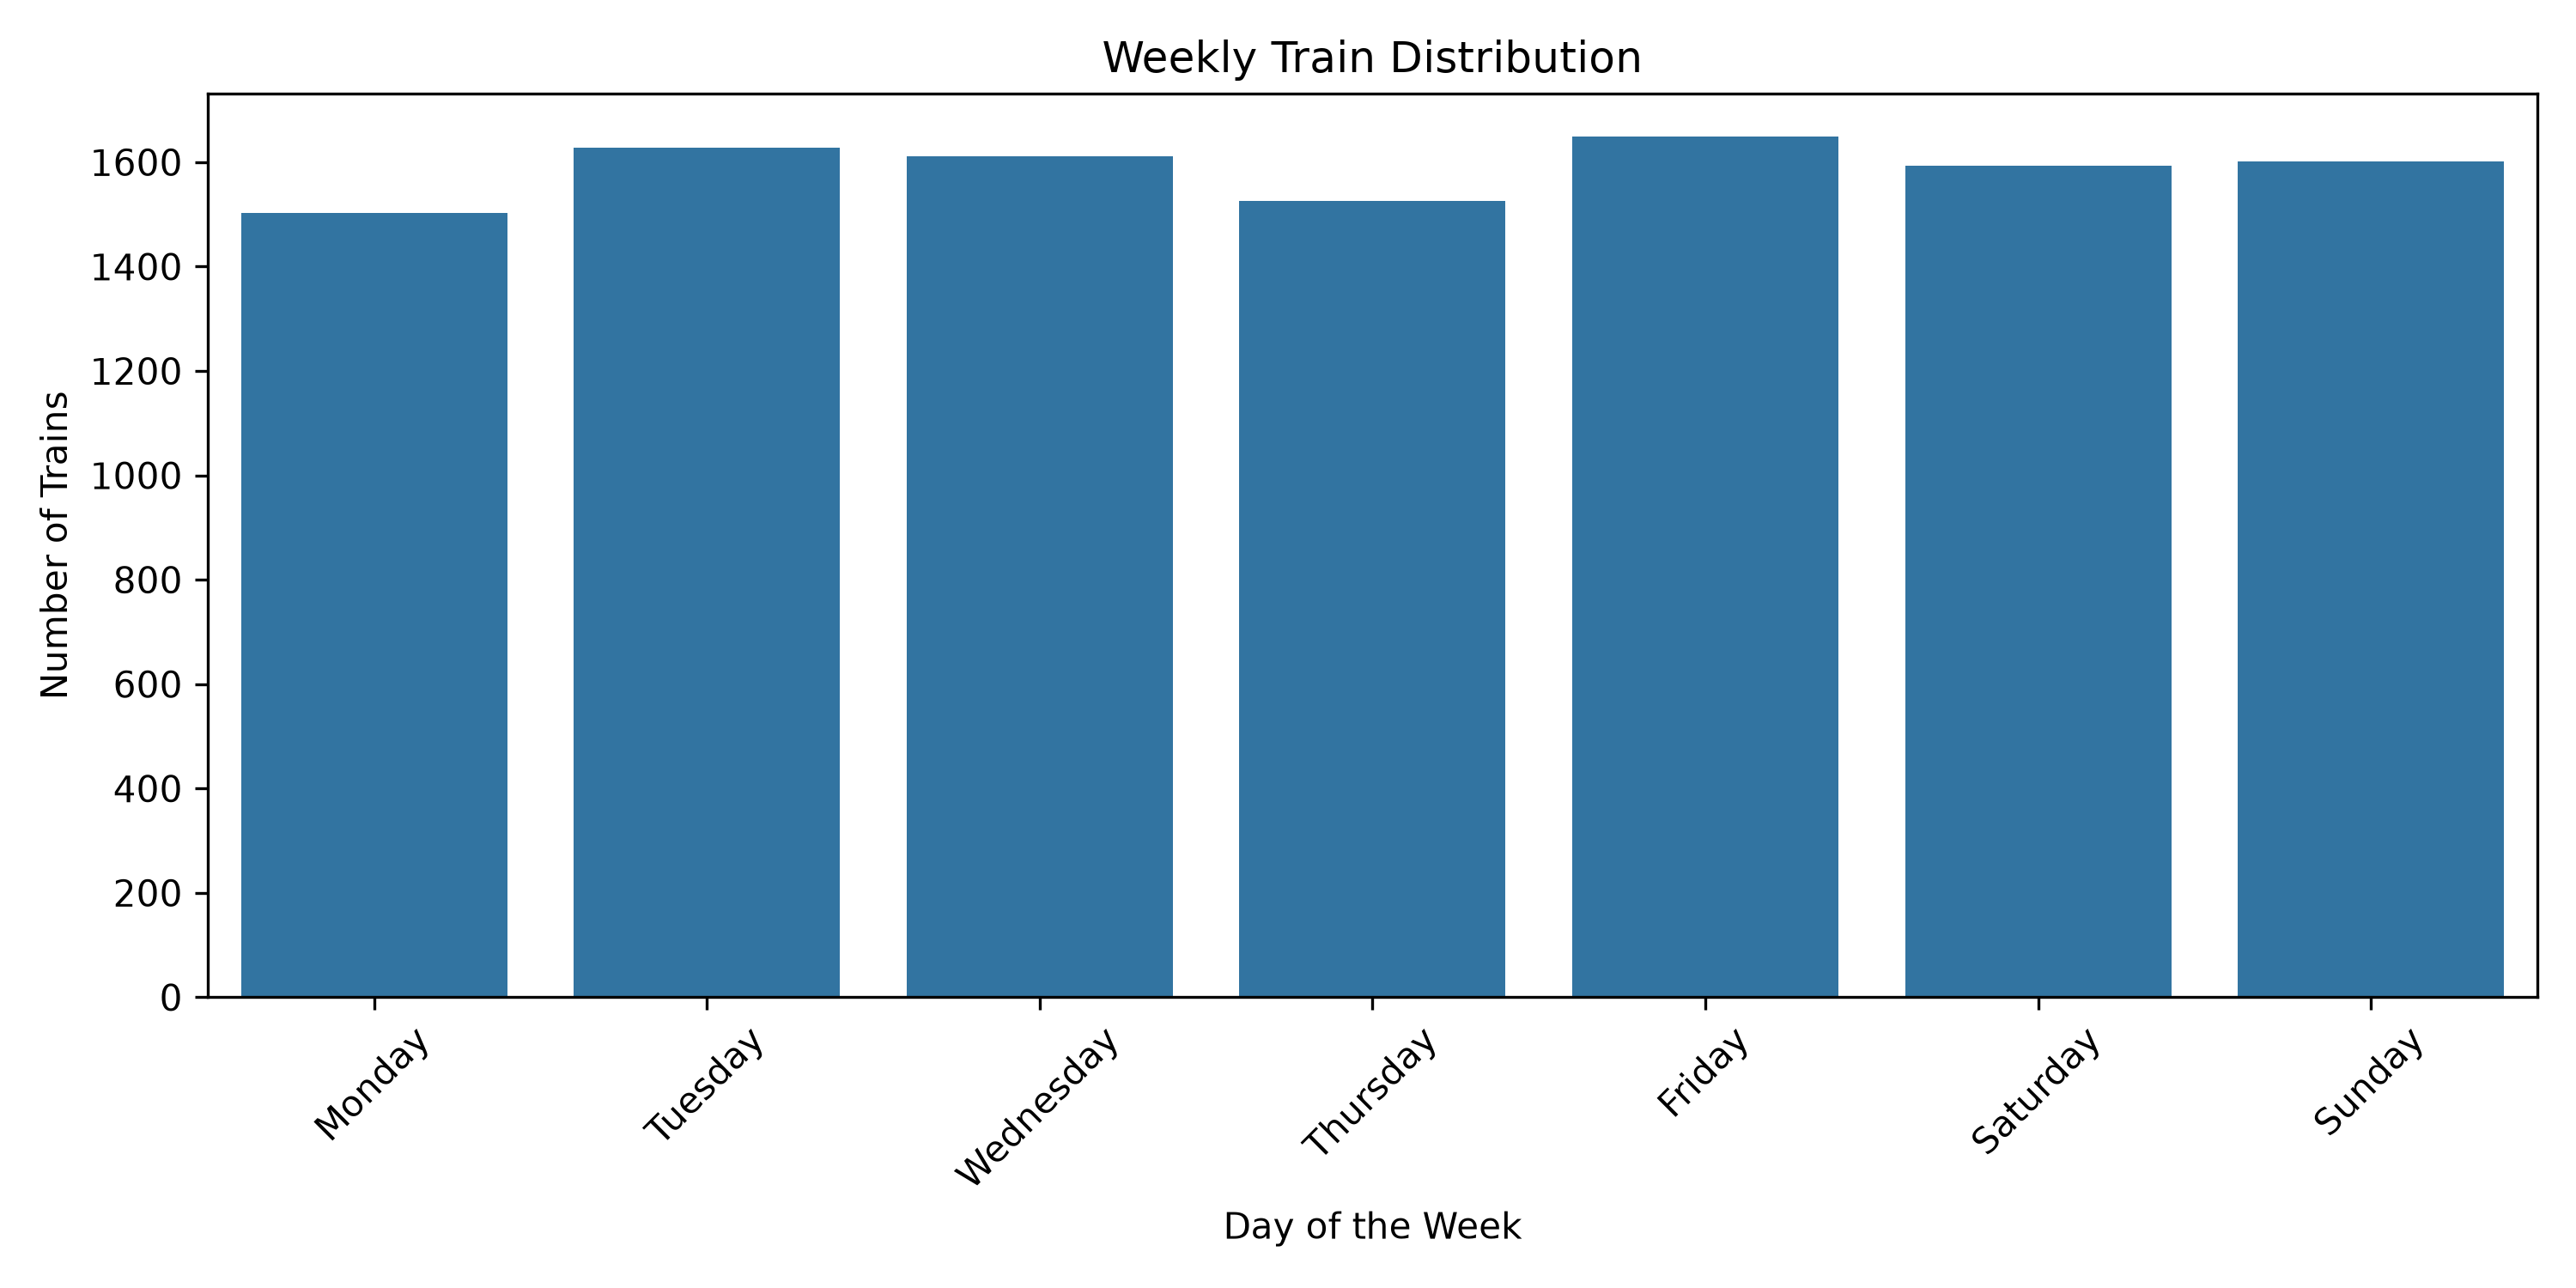

Values plotted in this chart, from the file beside it:
Day, Train_Count
Monday, 1503
Tuesday, 1628
Wednesday, 1612
Thursday, 1526
Friday, 1649
Saturday, 1593
Sunday, 1602
